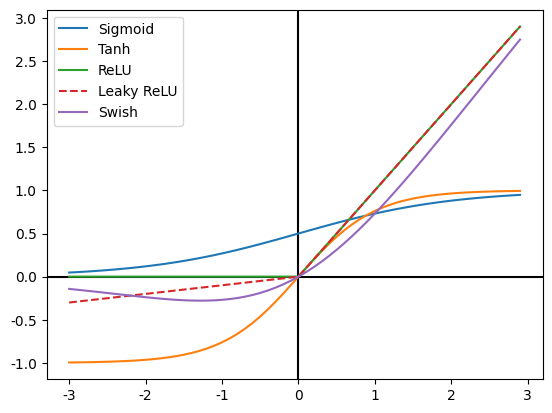

The script that saved this image: (Note: this script raises an exception after producing the figure.)
import math
import matplotlib
import matplotlib.pyplot as plt
import numpy as np

# In case of "Font family not found" errors:
# matplotlib.font_manager._rebuild()

plt.rcParams["font.family"] = "serif"
plt.rcParams["font.serif"] = "Adobe Caslon Pro"

# Sigmoid Function
def sigmoid(x):
    a = []
    for i in x:
        a.append(1/(1+math.exp(-i)))
    return a

# Hyperbolic Tanjant Function
def tanh(x, derivative=False):
    if (derivative == True):
        return (1 - (x ** 2))
    return np.tanh(x)

# ReLU Function
def re(x):
    b = []
    for i in x:
        if i<0:
            b.append(0)
        else:
            b.append(i)
    return b

# Leaky ReLU Function
def lr(x):
    b = []
    for i in x:
        if i<0:
            b.append(i/10)
        else:
            b.append(i)
    return b
  
# Determining the intervals to be created for the graph
x = np.arange(-3., 3., 0.1)
sig = sigmoid(x)
tanh = tanh(x)
relu = re(x)
leaky_relu = lr(x)
swish = sig*x

# Displaying the functions
plt.axhline(y=0, color='k')
plt.axvline(x=0, color='k')
line_1, = plt.plot(x,sig, label='Sigmoid')
line_2, = plt.plot(x,tanh, label='Tanh')
line_3, = plt.plot(x,relu, label='ReLU')
line_4, = plt.plot(x,leaky_relu, label='Leaky ReLU',linestyle="--")
line_5, = plt.plot(x,swish, label='Swish')

plt.legend(handles=[line_1, line_2, line_3, line_4, line_5])
plt.savefig(fname="../activation_fun_comparison.svg")
print("Figure 'activation_fun_comparison.svg' exported")